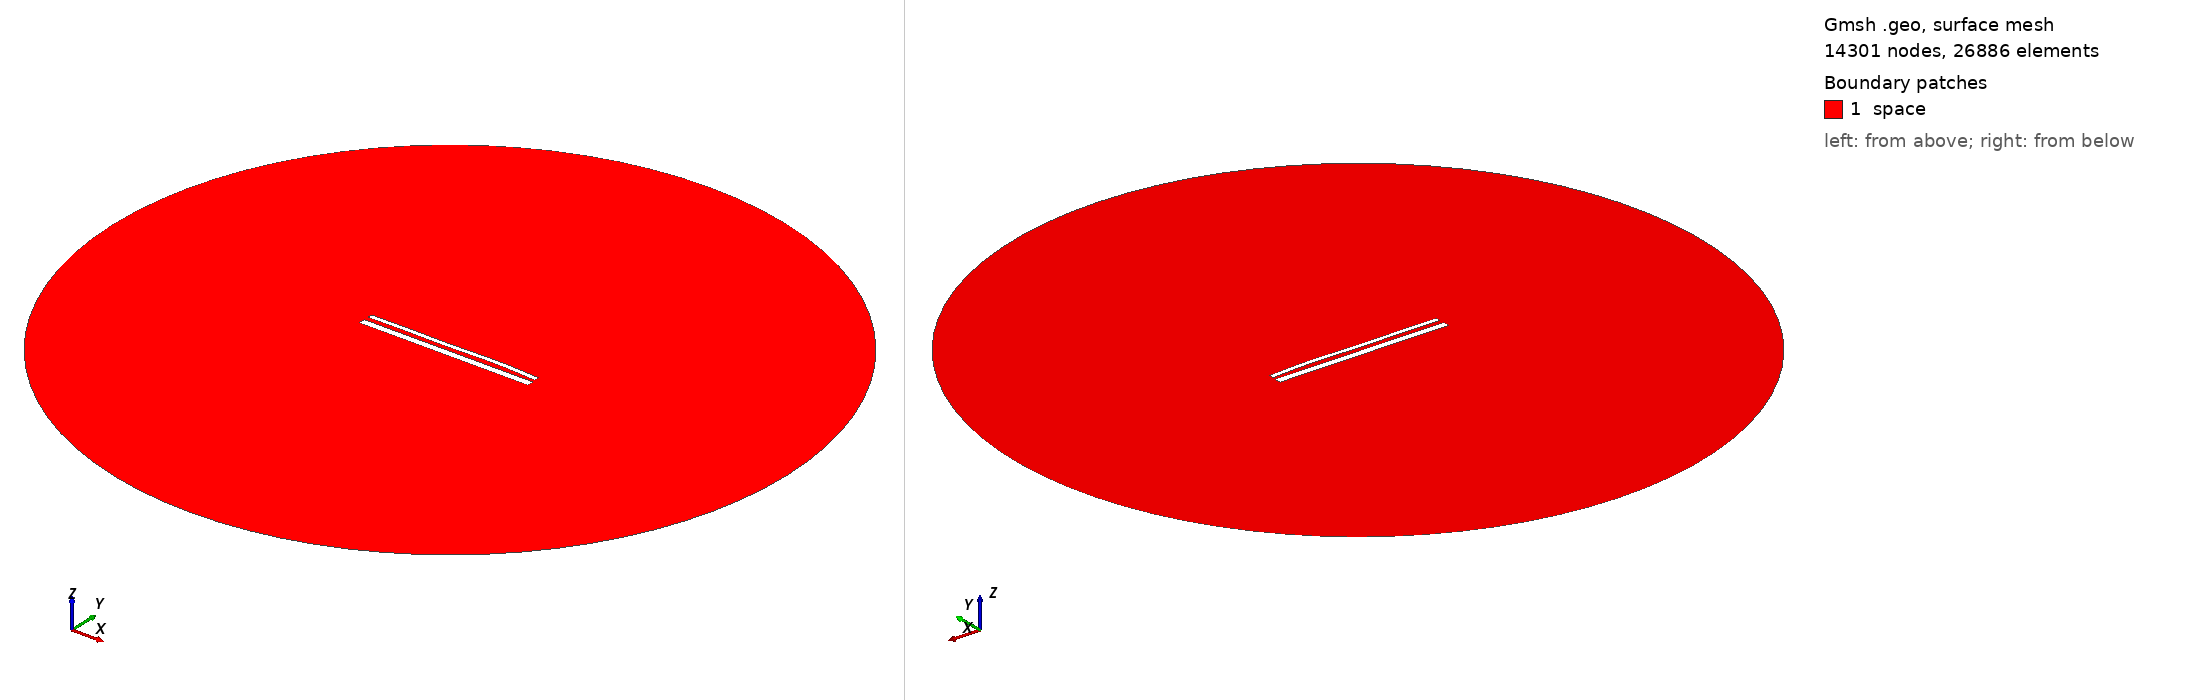

Gmsh geometry script, surface-meshed: 14301 nodes, 26886 surface elements. Boundary patches (legend numbers): 1 space. Left view from above one corner, right view from below the opposite corner. Legend entries are the model's physical surfaces. The drawing asked Gmsh for element sizes between 1% and 20% of the model's largest extent; the script's own settings can give other sizes.

=== 15355.geo (drawn) ===
//---------------------------------------
// Geometry kernel
//---------------------------------------

SetFactory("OpenCASCADE");



//---------------------------------------
// Parameters of the geometry
//---------------------------------------

// Overetch of the upper plate
overetch = 0.5;

// Distance between the plates
distance = 2.5;

// Discretization over the x axis (for the deformation)
nx = 50; 

// Length of the plate
L = 100 - overetch; 

// Number of modes
n = 4; 

// 1st mode coefficient
coeff(1) = 0.0;
beta(1) = 0.596864 * 3.1415926535 / L;

// 2nd mode coefficient
coeff(2) = 0.15;
beta(2) = 1.49418 * 3.1415926535 / L;

// 3rd mode coefficient
coeff(3) = -0.15;
beta(3) = 2.50025 * 3.1415926535 / L;

// 4th mode coefficient
coeff(4) = 0.15;
beta(4) = 3.49999 * 3.1415926535 / L;



//---------------------------------------
// Upper plate (deformed rectangle)
//---------------------------------------

// Coordiantes of the upper plate
xmin = -50;
xmax = 50 - overetch;

// Height of the upper plate
yheight = 4 - 2 * overetch;

// Indexes of the points
UpperID[] = {};
LowerID[] = {};
LeftID[] = {};
RightID[] = {};

// Point index
p = 1;

// Horizontal edges
For i In {1:nx}
    x = xmin + (i-1)*(xmax - xmin)/(nx-1);

    y_bottom = distance / 2 + overetch;
    For j In {1:n}
        C = (Cosh(beta(j)*L) + Cos(beta(j)*L)) / (Sinh(beta(j)*L) + Sin(beta(j)*L));
        y_bottom  = y_bottom + coeff(j) * (Cosh(beta(j)*(x+50)) - Cos(beta(j)*(x+50)) - C * (Sinh(beta(j)*(x+50)) - Sin(beta(j)*(x+50))));
    EndFor

    y_top = y_bottom + yheight;

    Point(p) = {x, y_top, 0, 1.0};
    UpperID[i] = p;
    p = p + 1;

    Point(p) = {x, y_bottom, 0, 1.0};
    LowerID[i] = p;
    p = p + 1;
EndFor

// Create point lists
UpperPts[] = {}; LowerPts[] = {};
For i In {1:nx}
  UpperPts[] += {UpperID[i]};
  LowerPts[] += {LowerID[i]};
EndFor

// Build splines
Spline(1) = {UpperPts[]};
Spline(2) = {LowerPts[]};
Line(3) = {LowerPts[nx-1], UpperPts[nx-1]};
Line(4) = {LowerPts[0], UpperPts[0]};

// Build the plane surface
Curve Loop(1) = {2, 3, -1, -4};
Plane Surface(1) = {1};



//---------------------------------------
// Lower plate (rectangle)
//---------------------------------------

// Vertices
Point(1001) = {-50, -1, 0, 1.0};
Point(1002) = { 50, -1, 0, 1.0};
Point(1003) = { 50,  -5, 0, 1.0};
Point(1004) = {-50,  -5, 0, 1.0};

// Edges
Line(5) = {1001, 1002};
Line(6) = {1002, 1003};
Line(7) = {1003, 1004};
Line(8) = {1004, 1001};

// Plane surface
Line Loop(2) = {5, 6, 7, 8};
Plane Surface(2) = {2}; 



//---------------------------------------
// Outer (fictious) boundary
//---------------------------------------

// Points
Point(1005) = {0, 0, 0};       // Center
Point(1006) = {200, 0, 0};     // Start point
Point(1007) = {0, 200, 0};     // 90 degrees
Point(1008) = {-200, 0, 0};    // 180 degrees
Point(1009) = {0, -200, 0};    // 270 degrees

// Circle arcs (each needs start, center, end)
Circle(9) = {1006, 1005, 1007};
Circle(10) = {1007, 1005, 1008};
Circle(11) = {1008, 1005, 1009};
Circle(12) = {1009, 1005, 1006};

// Plane surface for the entire domain
Curve Loop(3) = {9, 10, 11, 12};
Surface(3) = {3};

// Subtract the plates from the whole domain to obtain the actual domain where we want to solve the equations
BooleanDifference{ Surface{3}; Delete; }{ Surface{1}; Surface{2}; Delete; }




//---------------------------------------
// Transfinite Lines/Curves
//---------------------------------------

// Set the number of points on the boundaries
r = 7;

// Plates
Transfinite Curve {1, 2} = 50*r Using Progression 1;
Transfinite Curve {3, 4} = 2*r Using Progression 1;
Transfinite Line {5, 7} = 50*r Using Progression 1;
Transfinite Line {6, 8} = 2*r Using Progression 1;

// Outer boundary
Transfinite Line {9, 10, 11, 12} = 20 Using Progression 1;



//---------------------------------------
// Physical groups
//---------------------------------------                

// Physical curves (boundaries)
Physical Line("force_segment", 10) = {2};
Physical Line("upper_plate", 11) = {1, 3, 4};
Physical Line("lower_plate", 12) = {5, 6, 7, 8};
Physical Line("boundary", 20) = {9, 10, 11, 12};

// Physical Surfaces
Physical Surface("space", 30) = {3};



//---------------------------------------
// 6. Generate the Mesh
//---------------------------------------

// 2D mesh generation
Mesh 2;
